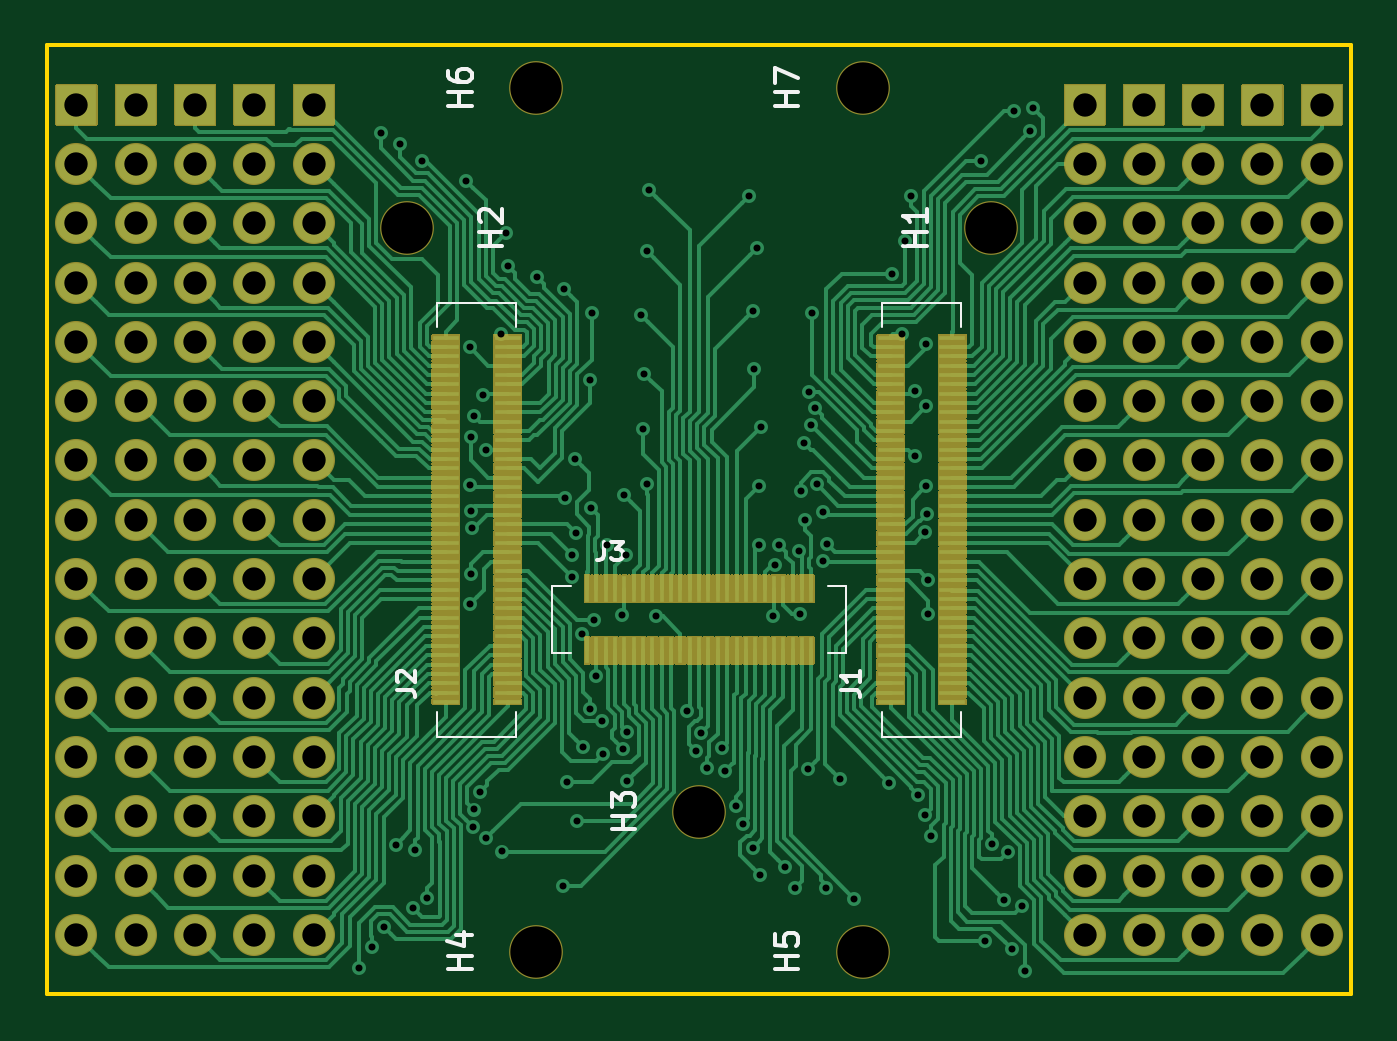
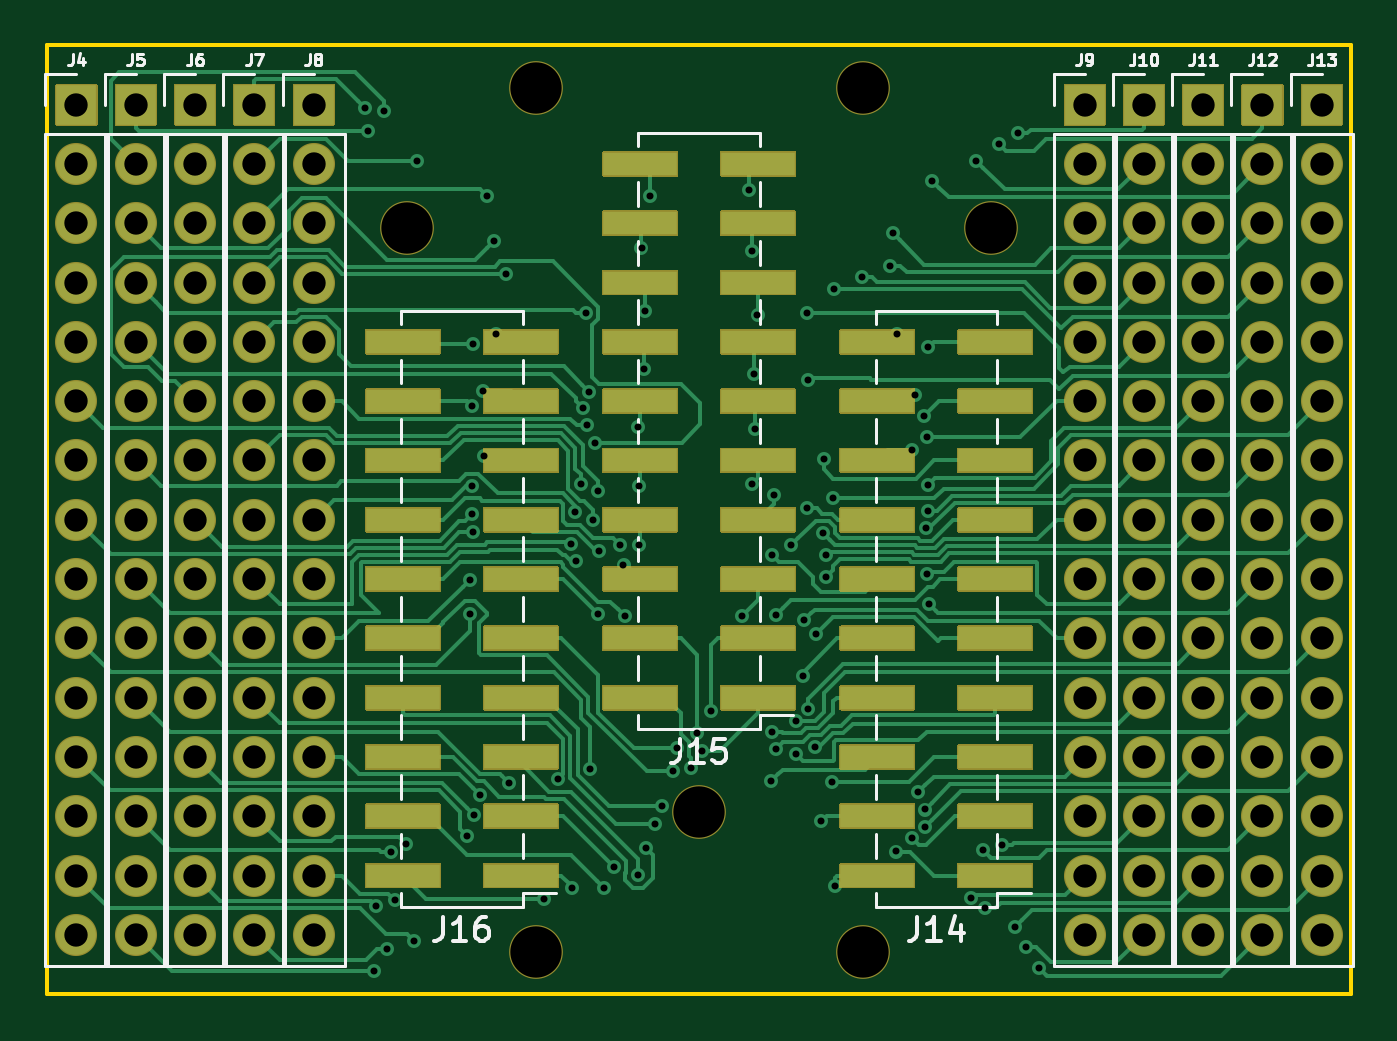
Circuit board: 11 layer files. Board 55.9 x 40.6 mm.
- bottom_copper: FreeSmart157AAC_29mm_devboard_5r_smd-B_Cu.gbr (40737 bytes)
- bottom_mask: FreeSmart157AAC_29mm_devboard_5r_smd-B_Mask.gbr (25849 bytes)
- paste: FreeSmart157AAC_29mm_devboard_5r_smd-B_Paste.gbr (1924 bytes)
- bottom_silk: FreeSmart157AAC_29mm_devboard_5r_smd-B_SilkS.gbr (14487 bytes)
- outline: FreeSmart157AAC_29mm_devboard_5r_smd-Edge_Cuts.gbr (797 bytes)
- top_copper: FreeSmart157AAC_29mm_devboard_5r_smd-F_Cu.gbr (78963 bytes)
- top_mask: FreeSmart157AAC_29mm_devboard_5r_smd-F_Mask.gbr (128847 bytes)
- paste: FreeSmart157AAC_29mm_devboard_5r_smd-F_Paste.gbr (5323 bytes)
- top_silk: FreeSmart157AAC_29mm_devboard_5r_smd-F_SilkS.gbr (5374 bytes)
- drill: FreeSmart157AAC_29mm_devboard_5r_smd-NPTH.drl (443 bytes)
- drill: FreeSmart157AAC_29mm_devboard_5r_smd-PTH.drl (4045 bytes)

=== bottom_copper: FreeSmart157AAC_29mm_devboard_5r_smd-B_Cu.gbr (40737 bytes, source omitted) ===
=== bottom_mask: FreeSmart157AAC_29mm_devboard_5r_smd-B_Mask.gbr (25849 bytes, source omitted) ===
=== paste: FreeSmart157AAC_29mm_devboard_5r_smd-B_Paste.gbr ===
G04 #@! TF.GenerationSoftware,KiCad,Pcbnew,5.1.7-a382d34a8~87~ubuntu18.04.1*
G04 #@! TF.CreationDate,2020-10-22T16:54:02+03:00*
G04 #@! TF.ProjectId,FreeSmart157AAC_29mm_devboard_5r_smd,46726565-536d-4617-9274-313537414143,rev?*
G04 #@! TF.SameCoordinates,Original*
G04 #@! TF.FileFunction,Paste,Bot*
G04 #@! TF.FilePolarity,Positive*
%FSLAX46Y46*%
G04 Gerber Fmt 4.6, Leading zero omitted, Abs format (unit mm)*
G04 Created by KiCad (PCBNEW 5.1.7-a382d34a8~87~ubuntu18.04.1) date 2020-10-22 16:54:02*
%MOMM*%
%LPD*%
G01*
G04 APERTURE LIST*
%ADD10R,3.150000X1.000000*%
G04 APERTURE END LIST*
D10*
X2525000Y15240000D03*
X-2525000Y15240000D03*
X2525000Y12700000D03*
X-2525000Y12700000D03*
X2525000Y10160000D03*
X-2525000Y10160000D03*
X2525000Y7620000D03*
X-2525000Y7620000D03*
X2525000Y5080000D03*
X-2525000Y5080000D03*
X2525000Y2540000D03*
X-2525000Y2540000D03*
X2525000Y0D03*
X-2525000Y0D03*
X2525000Y-2540000D03*
X-2525000Y-2540000D03*
X2525000Y-5080000D03*
X-2525000Y-5080000D03*
X2525000Y-7620000D03*
X-2525000Y-7620000D03*
X12685000Y7620000D03*
X7635000Y7620000D03*
X12685000Y5080000D03*
X7635000Y5080000D03*
X12685000Y2540000D03*
X7635000Y2540000D03*
X12685000Y0D03*
X7635000Y0D03*
X12685000Y-2540000D03*
X7635000Y-2540000D03*
X12685000Y-5080000D03*
X7635000Y-5080000D03*
X12685000Y-7620000D03*
X7635000Y-7620000D03*
X12685000Y-10160000D03*
X7635000Y-10160000D03*
X12685000Y-12700000D03*
X7635000Y-12700000D03*
X12685000Y-15240000D03*
X7635000Y-15240000D03*
X-7635000Y7620000D03*
X-12685000Y7620000D03*
X-7635000Y5080000D03*
X-12685000Y5080000D03*
X-7635000Y2540000D03*
X-12685000Y2540000D03*
X-7635000Y0D03*
X-12685000Y0D03*
X-7635000Y-2540000D03*
X-12685000Y-2540000D03*
X-7635000Y-5080000D03*
X-12685000Y-5080000D03*
X-7635000Y-7620000D03*
X-12685000Y-7620000D03*
X-7635000Y-10160000D03*
X-12685000Y-10160000D03*
X-7635000Y-12700000D03*
X-12685000Y-12700000D03*
X-7635000Y-15240000D03*
X-12685000Y-15240000D03*
M02*

=== bottom_silk: FreeSmart157AAC_29mm_devboard_5r_smd-B_SilkS.gbr (14487 bytes, source omitted) ===
=== outline: FreeSmart157AAC_29mm_devboard_5r_smd-Edge_Cuts.gbr ===
G04 #@! TF.GenerationSoftware,KiCad,Pcbnew,5.1.7-a382d34a8~87~ubuntu18.04.1*
G04 #@! TF.CreationDate,2020-10-22T16:54:02+03:00*
G04 #@! TF.ProjectId,FreeSmart157AAC_29mm_devboard_5r_smd,46726565-536d-4617-9274-313537414143,rev?*
G04 #@! TF.SameCoordinates,Original*
G04 #@! TF.FileFunction,Profile,NP*
%FSLAX46Y46*%
G04 Gerber Fmt 4.6, Leading zero omitted, Abs format (unit mm)*
G04 Created by KiCad (PCBNEW 5.1.7-a382d34a8~87~ubuntu18.04.1) date 2020-10-22 16:54:02*
%MOMM*%
%LPD*%
G01*
G04 APERTURE LIST*
G04 #@! TA.AperFunction,Profile*
%ADD10C,0.150000*%
G04 #@! TD*
G04 APERTURE END LIST*
D10*
X-27940000Y-20320000D02*
X-27940000Y20320000D01*
X27940000Y-20320000D02*
X27940000Y20320000D01*
X27940000Y20320000D02*
X-27940000Y20320000D01*
X-27940000Y-20320000D02*
X27940000Y-20320000D01*
M02*

=== top_copper: FreeSmart157AAC_29mm_devboard_5r_smd-F_Cu.gbr (78963 bytes, source omitted) ===
=== top_mask: FreeSmart157AAC_29mm_devboard_5r_smd-F_Mask.gbr (128847 bytes, source omitted) ===
=== paste: FreeSmart157AAC_29mm_devboard_5r_smd-F_Paste.gbr ===
G04 #@! TF.GenerationSoftware,KiCad,Pcbnew,5.1.7-a382d34a8~87~ubuntu18.04.1*
G04 #@! TF.CreationDate,2020-10-22T16:54:02+03:00*
G04 #@! TF.ProjectId,FreeSmart157AAC_29mm_devboard_5r_smd,46726565-536d-4617-9274-313537414143,rev?*
G04 #@! TF.SameCoordinates,Original*
G04 #@! TF.FileFunction,Paste,Top*
G04 #@! TF.FilePolarity,Positive*
%FSLAX46Y46*%
G04 Gerber Fmt 4.6, Leading zero omitted, Abs format (unit mm)*
G04 Created by KiCad (PCBNEW 5.1.7-a382d34a8~87~ubuntu18.04.1) date 2020-10-22 16:54:02*
%MOMM*%
%LPD*%
G01*
G04 APERTURE LIST*
%ADD10R,0.200000X1.140000*%
%ADD11R,1.140000X0.200000*%
G04 APERTURE END LIST*
D10*
X4800000Y-2960000D03*
X4800000Y-5600000D03*
X4400000Y-2960000D03*
X4400000Y-5600000D03*
X4000000Y-2960000D03*
X4000000Y-5600000D03*
X3600000Y-2960000D03*
X3600000Y-5600000D03*
X3200000Y-2960000D03*
X3200000Y-5600000D03*
X2800000Y-2960000D03*
X2800000Y-5600000D03*
X2400000Y-2960000D03*
X2400000Y-5600000D03*
X2000000Y-2960000D03*
X2000000Y-5600000D03*
X1600000Y-2960000D03*
X1600000Y-5600000D03*
X1200000Y-2960000D03*
X1200000Y-5600000D03*
X800000Y-2960000D03*
X800000Y-5600000D03*
X400000Y-2960000D03*
X400000Y-5600000D03*
X0Y-2960000D03*
X0Y-5600000D03*
X-400000Y-2960000D03*
X-400000Y-5600000D03*
X-800000Y-2960000D03*
X-800000Y-5600000D03*
X-1200000Y-2960000D03*
X-1200000Y-5600000D03*
X-1600000Y-2960000D03*
X-1600000Y-5600000D03*
X-2000000Y-2960000D03*
X-2000000Y-5600000D03*
X-2400000Y-2960000D03*
X-2400000Y-5600000D03*
X-2800000Y-2960000D03*
X-2800000Y-5600000D03*
X-3200000Y-2960000D03*
X-3200000Y-5600000D03*
X-3600000Y-2960000D03*
X-3600000Y-5600000D03*
X-4000000Y-2960000D03*
X-4000000Y-5600000D03*
X-4400000Y-2960000D03*
X-4400000Y-5600000D03*
X-4800000Y-2960000D03*
X-4800000Y-5600000D03*
D11*
X8205000Y7800000D03*
X10845000Y7800000D03*
X8205000Y7400000D03*
X10845000Y7400000D03*
X8205000Y7000000D03*
X10845000Y7000000D03*
X8205000Y6600000D03*
X10845000Y6600000D03*
X8205000Y6200000D03*
X10845000Y6200000D03*
X8205000Y5800000D03*
X10845000Y5800000D03*
X8205000Y5400000D03*
X10845000Y5400000D03*
X8205000Y5000000D03*
X10845000Y5000000D03*
X8205000Y4600000D03*
X10845000Y4600000D03*
X8205000Y4200000D03*
X10845000Y4200000D03*
X8205000Y3800000D03*
X10845000Y3800000D03*
X8205000Y3400000D03*
X10845000Y3400000D03*
X8205000Y3000000D03*
X10845000Y3000000D03*
X8205000Y2600000D03*
X10845000Y2600000D03*
X8205000Y2200000D03*
X10845000Y2200000D03*
X8205000Y1800000D03*
X10845000Y1800000D03*
X8205000Y1400000D03*
X10845000Y1400000D03*
X8205000Y1000000D03*
X10845000Y1000000D03*
X8205000Y600000D03*
X10845000Y600000D03*
X8205000Y200000D03*
X10845000Y200000D03*
X8205000Y-200000D03*
X10845000Y-200000D03*
X8205000Y-600000D03*
X10845000Y-600000D03*
X8205000Y-1000000D03*
X10845000Y-1000000D03*
X8205000Y-1400000D03*
X10845000Y-1400000D03*
X8205000Y-1800000D03*
X10845000Y-1800000D03*
X8205000Y-2200000D03*
X10845000Y-2200000D03*
X8205000Y-2600000D03*
X10845000Y-2600000D03*
X8205000Y-3000000D03*
X10845000Y-3000000D03*
X8205000Y-3400000D03*
X10845000Y-3400000D03*
X8205000Y-3800000D03*
X10845000Y-3800000D03*
X8205000Y-4200000D03*
X10845000Y-4200000D03*
X8205000Y-4600000D03*
X10845000Y-4600000D03*
X8205000Y-5000000D03*
X10845000Y-5000000D03*
X8205000Y-5400000D03*
X10845000Y-5400000D03*
X8205000Y-5800000D03*
X10845000Y-5800000D03*
X8205000Y-6200000D03*
X10845000Y-6200000D03*
X8205000Y-6600000D03*
X10845000Y-6600000D03*
X8205000Y-7000000D03*
X10845000Y-7000000D03*
X8205000Y-7400000D03*
X10845000Y-7400000D03*
X8205000Y-7800000D03*
X10845000Y-7800000D03*
X-10845000Y7800000D03*
X-8205000Y7800000D03*
X-10845000Y7400000D03*
X-8205000Y7400000D03*
X-10845000Y7000000D03*
X-8205000Y7000000D03*
X-10845000Y6600000D03*
X-8205000Y6600000D03*
X-10845000Y6200000D03*
X-8205000Y6200000D03*
X-10845000Y5800000D03*
X-8205000Y5800000D03*
X-10845000Y5400000D03*
X-8205000Y5400000D03*
X-10845000Y5000000D03*
X-8205000Y5000000D03*
X-10845000Y4600000D03*
X-8205000Y4600000D03*
X-10845000Y4200000D03*
X-8205000Y4200000D03*
X-10845000Y3800000D03*
X-8205000Y3800000D03*
X-10845000Y3400000D03*
X-8205000Y3400000D03*
X-10845000Y3000000D03*
X-8205000Y3000000D03*
X-10845000Y2600000D03*
X-8205000Y2600000D03*
X-10845000Y2200000D03*
X-8205000Y2200000D03*
X-10845000Y1800000D03*
X-8205000Y1800000D03*
X-10845000Y1400000D03*
X-8205000Y1400000D03*
X-10845000Y1000000D03*
X-8205000Y1000000D03*
X-10845000Y600000D03*
X-8205000Y600000D03*
X-10845000Y200000D03*
X-8205000Y200000D03*
X-10845000Y-200000D03*
X-8205000Y-200000D03*
X-10845000Y-600000D03*
X-8205000Y-600000D03*
X-10845000Y-1000000D03*
X-8205000Y-1000000D03*
X-10845000Y-1400000D03*
X-8205000Y-1400000D03*
X-10845000Y-1800000D03*
X-8205000Y-1800000D03*
X-10845000Y-2200000D03*
X-8205000Y-2200000D03*
X-10845000Y-2600000D03*
X-8205000Y-2600000D03*
X-10845000Y-3000000D03*
X-8205000Y-3000000D03*
X-10845000Y-3400000D03*
X-8205000Y-3400000D03*
X-10845000Y-3800000D03*
X-8205000Y-3800000D03*
X-10845000Y-4200000D03*
X-8205000Y-4200000D03*
X-10845000Y-4600000D03*
X-8205000Y-4600000D03*
X-10845000Y-5000000D03*
X-8205000Y-5000000D03*
X-10845000Y-5400000D03*
X-8205000Y-5400000D03*
X-10845000Y-5800000D03*
X-8205000Y-5800000D03*
X-10845000Y-6200000D03*
X-8205000Y-6200000D03*
X-10845000Y-6600000D03*
X-8205000Y-6600000D03*
X-10845000Y-7000000D03*
X-8205000Y-7000000D03*
X-10845000Y-7400000D03*
X-8205000Y-7400000D03*
X-10845000Y-7800000D03*
X-8205000Y-7800000D03*
M02*

=== top_silk: FreeSmart157AAC_29mm_devboard_5r_smd-F_SilkS.gbr ===
G04 #@! TF.GenerationSoftware,KiCad,Pcbnew,5.1.7-a382d34a8~87~ubuntu18.04.1*
G04 #@! TF.CreationDate,2020-10-22T16:54:02+03:00*
G04 #@! TF.ProjectId,FreeSmart157AAC_29mm_devboard_5r_smd,46726565-536d-4617-9274-313537414143,rev?*
G04 #@! TF.SameCoordinates,Original*
G04 #@! TF.FileFunction,Legend,Top*
G04 #@! TF.FilePolarity,Positive*
%FSLAX46Y46*%
G04 Gerber Fmt 4.6, Leading zero omitted, Abs format (unit mm)*
G04 Created by KiCad (PCBNEW 5.1.7-a382d34a8~87~ubuntu18.04.1) date 2020-10-22 16:54:02*
%MOMM*%
%LPD*%
G01*
G04 APERTURE LIST*
%ADD10C,0.100000*%
%ADD11C,0.150000*%
G04 APERTURE END LIST*
D10*
X6300620Y-5719960D02*
X5499190Y-5719960D01*
X6300620Y-2839680D02*
X6300620Y-5719960D01*
X5500890Y-2839680D02*
X6300620Y-2839680D01*
X-6300620Y-5719960D02*
X-5499190Y-5719960D01*
X-6300620Y-2841670D02*
X-6300620Y-5719960D01*
X-5499190Y-2841670D02*
X-6300620Y-2841670D01*
X7834190Y9299440D02*
X7834190Y8250420D01*
X11215830Y9299440D02*
X7834190Y9299440D01*
X11215830Y8250850D02*
X11215830Y9299440D01*
X11215810Y-9301070D02*
X11215810Y-8250420D01*
X7834190Y-9301070D02*
X11215810Y-9301070D01*
X7834190Y-8250420D02*
X7834190Y-9301070D01*
X-11215810Y9299440D02*
X-11215810Y8250420D01*
X-7834170Y9299440D02*
X-11215810Y9299440D01*
X-7834170Y8250850D02*
X-7834170Y9299440D01*
X-7834190Y-9301070D02*
X-7834190Y-8250420D01*
X-11215810Y-9301070D02*
X-7834190Y-9301070D01*
X-11215810Y-8250420D02*
X-11215810Y-9301070D01*
D11*
X4252380Y-19261904D02*
X3252380Y-19261904D01*
X3728571Y-19261904D02*
X3728571Y-18690476D01*
X4252380Y-18690476D02*
X3252380Y-18690476D01*
X3252380Y-17738095D02*
X3252380Y-18214285D01*
X3728571Y-18261904D01*
X3680952Y-18214285D01*
X3633333Y-18119047D01*
X3633333Y-17880952D01*
X3680952Y-17785714D01*
X3728571Y-17738095D01*
X3823809Y-17690476D01*
X4061904Y-17690476D01*
X4157142Y-17738095D01*
X4204761Y-17785714D01*
X4252380Y-17880952D01*
X4252380Y-18119047D01*
X4204761Y-18214285D01*
X4157142Y-18261904D01*
X-9747619Y-19261904D02*
X-10747619Y-19261904D01*
X-10271428Y-19261904D02*
X-10271428Y-18690476D01*
X-9747619Y-18690476D02*
X-10747619Y-18690476D01*
X-10414285Y-17785714D02*
X-9747619Y-17785714D01*
X-10795238Y-18023809D02*
X-10080952Y-18261904D01*
X-10080952Y-17642857D01*
X4252380Y17738095D02*
X3252380Y17738095D01*
X3728571Y17738095D02*
X3728571Y18309523D01*
X4252380Y18309523D02*
X3252380Y18309523D01*
X3252380Y18690476D02*
X3252380Y19357142D01*
X4252380Y18928571D01*
X-9747619Y17738095D02*
X-10747619Y17738095D01*
X-10271428Y17738095D02*
X-10271428Y18309523D01*
X-9747619Y18309523D02*
X-10747619Y18309523D01*
X-10747619Y19214285D02*
X-10747619Y19023809D01*
X-10700000Y18928571D01*
X-10652380Y18880952D01*
X-10509523Y18785714D01*
X-10319047Y18738095D01*
X-9938095Y18738095D01*
X-9842857Y18785714D01*
X-9795238Y18833333D01*
X-9747619Y18928571D01*
X-9747619Y19119047D01*
X-9795238Y19214285D01*
X-9842857Y19261904D01*
X-9938095Y19309523D01*
X-10176190Y19309523D01*
X-10271428Y19261904D01*
X-10319047Y19214285D01*
X-10366666Y19119047D01*
X-10366666Y18928571D01*
X-10319047Y18833333D01*
X-10271428Y18785714D01*
X-10176190Y18738095D01*
X-4069639Y-942935D02*
X-4069639Y-1506354D01*
X-4107200Y-1619038D01*
X-4182322Y-1694160D01*
X-4295006Y-1731722D01*
X-4370129Y-1731722D01*
X-3769148Y-942935D02*
X-3280852Y-942935D01*
X-3543781Y-1243425D01*
X-3431097Y-1243425D01*
X-3355974Y-1280986D01*
X-3318413Y-1318548D01*
X-3280852Y-1393670D01*
X-3280852Y-1581477D01*
X-3318413Y-1656599D01*
X-3355974Y-1694160D01*
X-3431097Y-1731722D01*
X-3656464Y-1731722D01*
X-3731587Y-1694160D01*
X-3769148Y-1656599D01*
X6089725Y-7271104D02*
X6652824Y-7271104D01*
X6765444Y-7308644D01*
X6840524Y-7383724D01*
X6878064Y-7496344D01*
X6878064Y-7571424D01*
X6878064Y-6482765D02*
X6878064Y-6933245D01*
X6878064Y-6708005D02*
X6089725Y-6708005D01*
X6202345Y-6783085D01*
X6277425Y-6858165D01*
X6314965Y-6933245D01*
X-12960274Y-7271104D02*
X-12397175Y-7271104D01*
X-12284555Y-7308644D01*
X-12209475Y-7383724D01*
X-12171935Y-7496344D01*
X-12171935Y-7571424D01*
X-12885194Y-6933245D02*
X-12922734Y-6895705D01*
X-12960274Y-6820625D01*
X-12960274Y-6632925D01*
X-12922734Y-6557845D01*
X-12885194Y-6520305D01*
X-12810114Y-6482765D01*
X-12735034Y-6482765D01*
X-12622414Y-6520305D01*
X-12171935Y-6970785D01*
X-12171935Y-6482765D01*
X9752380Y11738095D02*
X8752380Y11738095D01*
X9228571Y11738095D02*
X9228571Y12309523D01*
X9752380Y12309523D02*
X8752380Y12309523D01*
X9752380Y13309523D02*
X9752380Y12738095D01*
X9752380Y13023809D02*
X8752380Y13023809D01*
X8895238Y12928571D01*
X8990476Y12833333D01*
X9038095Y12738095D01*
X-8437619Y11738095D02*
X-9437619Y11738095D01*
X-8961428Y11738095D02*
X-8961428Y12309523D01*
X-8437619Y12309523D02*
X-9437619Y12309523D01*
X-9342380Y12738095D02*
X-9390000Y12785714D01*
X-9437619Y12880952D01*
X-9437619Y13119047D01*
X-9390000Y13214285D01*
X-9342380Y13261904D01*
X-9247142Y13309523D01*
X-9151904Y13309523D01*
X-9009047Y13261904D01*
X-8437619Y12690476D01*
X-8437619Y13309523D01*
X-2747619Y-13261904D02*
X-3747619Y-13261904D01*
X-3271428Y-13261904D02*
X-3271428Y-12690476D01*
X-2747619Y-12690476D02*
X-3747619Y-12690476D01*
X-3747619Y-12309523D02*
X-3747619Y-11690476D01*
X-3366666Y-12023809D01*
X-3366666Y-11880952D01*
X-3319047Y-11785714D01*
X-3271428Y-11738095D01*
X-3176190Y-11690476D01*
X-2938095Y-11690476D01*
X-2842857Y-11738095D01*
X-2795238Y-11785714D01*
X-2747619Y-11880952D01*
X-2747619Y-12166666D01*
X-2795238Y-12261904D01*
X-2842857Y-12309523D01*
M02*

=== drill: FreeSmart157AAC_29mm_devboard_5r_smd-NPTH.drl ===
M48
; DRILL file {KiCad 5.1.7-a382d34a8~87~ubuntu18.04.1} date Thu Oct 22 16:54:05 2020
; FORMAT={-:-/ absolute / inch / decimal}
; #@! TF.CreationDate,2020-10-22T16:54:05+03:00
; #@! TF.GenerationSoftware,Kicad,Pcbnew,5.1.7-a382d34a8~87~ubuntu18.04.1
; #@! TF.FileFunction,NonPlated,1,2,NPTH
FMAT,2
INCH
T1C0.0866
%
G90
G05
T1
X0.0Y-0.4921
X-0.4921Y0.4921
X-0.2756Y0.7283
X0.2756Y0.7283
X-0.2756Y-0.7283
X0.2756Y-0.7283
X0.4921Y0.4921
T0
M30

=== drill: FreeSmart157AAC_29mm_devboard_5r_smd-PTH.drl ===
M48
; DRILL file {KiCad 5.1.7-a382d34a8~87~ubuntu18.04.1} date Thu Oct 22 16:54:05 2020
; FORMAT={-:-/ absolute / inch / decimal}
; #@! TF.CreationDate,2020-10-22T16:54:05+03:00
; #@! TF.GenerationSoftware,Kicad,Pcbnew,5.1.7-a382d34a8~87~ubuntu18.04.1
; #@! TF.FileFunction,Plated,1,2,PTH
FMAT,2
INCH
T1C0.0118
T2C0.0394
%
G90
G05
T1
X-0.5732Y-0.7567
X-0.5511Y-0.7208
X-0.537Y0.6516
X-0.5319Y-0.6862
X-0.5114Y-0.5479
X-0.5051Y0.6335
X-0.4826Y-0.655
X-0.479Y-0.5567
X-0.4673Y0.6047
X-0.4587Y-0.6375
X-0.3933Y0.572
X-0.3871Y-0.1422
X-0.3867Y0.2906
X-0.3866Y0.0591
X-0.3854Y0.0155
X-0.3846Y0.139
X-0.3843Y-0.0918
X-0.3827Y-0.0142
X-0.3812Y-0.5183
X-0.3804Y-0.4886
X-0.3796Y0.175
X-0.3689Y-0.4598
X-0.3642Y0.211
X-0.359Y0.1183
X-0.3587Y-0.5375
X-0.3336Y0.3131
X-0.3319Y-0.5594
X-0.3265Y0.483
X-0.3224Y0.4287
X-0.274Y0.4094
X-0.2291Y-0.6169
X-0.228Y0.3886
X-0.2258Y0.0365
X-0.2236Y-0.4421
X-0.2147Y-0.059
X-0.2142Y-0.0965
X-0.2098Y0.1024
X-0.2084Y-0.0224
X-0.2063Y-0.5087
X-0.1969Y-0.1929
X-0.1955Y-0.384
X-0.1843Y-0.3184
X-0.1839Y0.2358
X-0.1823Y0.0193
X-0.1815Y0.3488
X-0.1772Y-0.1693
X-0.1745Y-0.263
X-0.1631Y-0.3392
X-0.1629Y-0.3948
X-0.1554Y-0.0425
X-0.1295Y-0.161
X-0.1288Y-0.3862
X-0.1264Y0.0417
X-0.1232Y-0.0587
X-0.1224Y-0.3572
X-0.1213Y-0.4413
X-0.0984Y0.3461
X-0.0945Y0.1531
X-0.0929Y0.2465
X-0.0886Y0.4531
X-0.0883Y0.0596
X-0.0839Y0.5559
X-0.0728Y-0.1625
X-0.0198Y-0.3226
X-0.005Y-0.3898
X0.0036Y-0.3593
X0.013Y-0.4193
X0.0379Y-0.3852
X0.0437Y-0.4244
X0.0619Y-0.4835
X0.0739Y-0.5125
X0.0835Y0.5457
X0.0902Y-0.5536
X0.0906Y0.352
X0.0929Y0.2539
X0.0972Y0.4575
X0.1015Y-0.0423
X0.1016Y0.0575
X0.1029Y-0.5991
X0.1039Y0.1571
X0.1252Y-0.1622
X0.1276Y-0.0763
X0.1343Y-0.0429
X0.1441Y-0.585
X0.161Y-0.6209
X0.1683Y-0.0521
X0.1705Y-0.1587
X0.1712Y0.0492
X0.176Y0.1299
X0.1792Y-0.0004
X0.1843Y-0.42
X0.1857Y0.2159
X0.1892Y0.1593
X0.1909Y0.3492
X0.1959Y0.1881
X0.1989Y0.0596
X0.2082Y-0.0702
X0.2088Y0.0123
X0.2142Y-0.6212
X0.2159Y-0.0413
X0.2379Y-0.4375
X0.2618Y-0.639
X0.3205Y-0.4433
X0.326Y0.4147
X0.3429Y0.3131
X0.3465Y0.4701
X0.3579Y0.5457
X0.3632Y0.1079
X0.3646Y0.2169
X0.3699Y-0.4635
X0.3804Y-0.498
X0.3814Y-0.0213
X0.3819Y0.2957
X0.3829Y0.057
X0.383Y0.1915
X0.3835Y0.0098
X0.3861Y-0.1583
X0.3867Y-0.1012
X0.3915Y-0.5332
X0.476Y0.6051
X0.4814Y-0.7105
X0.4937Y-0.5469
X0.5134Y-0.6409
X0.52Y-0.5604
X0.5268Y-0.7244
X0.5311Y0.689
X0.5445Y-0.652
X0.5488Y-0.7606
X0.5583Y0.6551
X0.5634Y0.6941
T2
X0.65Y0.7
X0.65Y0.6
X0.65Y0.5
X0.65Y0.4
X0.65Y0.3
X0.65Y0.2
X0.65Y0.1
X0.65Y0.0
X0.65Y-0.1
X0.65Y-0.2
X0.65Y-0.3
X0.65Y-0.4
X0.65Y-0.5
X0.65Y-0.6
X0.65Y-0.7
X0.75Y0.7
X0.75Y0.6
X0.75Y0.5
X0.75Y0.4
X0.75Y0.3
X0.75Y0.2
X0.75Y0.1
X0.75Y0.0
X0.75Y-0.1
X0.75Y-0.2
X0.75Y-0.3
X0.75Y-0.4
X0.75Y-0.5
X0.75Y-0.6
X0.75Y-0.7
X-0.95Y0.7
X-0.95Y0.6
X-0.95Y0.5
X-0.95Y0.4
X-0.95Y0.3
X-0.95Y0.2
X-0.95Y0.1
X-0.95Y0.0
X-0.95Y-0.1
X-0.95Y-0.2
X-0.95Y-0.3
X-0.95Y-0.4
X-0.95Y-0.5
X-0.95Y-0.6
X-0.95Y-0.7
X-0.75Y0.7
X-0.75Y0.6
X-0.75Y0.5
X-0.75Y0.4
X-0.75Y0.3
X-0.75Y0.2
X-0.75Y0.1
X-0.75Y0.0
X-0.75Y-0.1
X-0.75Y-0.2
X-0.75Y-0.3
X-0.75Y-0.4
X-0.75Y-0.5
X-0.75Y-0.6
X-0.75Y-0.7
X0.95Y0.7
X0.95Y0.6
X0.95Y0.5
X0.95Y0.4
X0.95Y0.3
X0.95Y0.2
X0.95Y0.1
X0.95Y0.0
X0.95Y-0.1
X0.95Y-0.2
X0.95Y-0.3
X0.95Y-0.4
X0.95Y-0.5
X0.95Y-0.6
X0.95Y-0.7
X-1.05Y0.7
X-1.05Y0.6
X-1.05Y0.5
X-1.05Y0.4
X-1.05Y0.3
X-1.05Y0.2
X-1.05Y0.1
X-1.05Y0.0
X-1.05Y-0.1
X-1.05Y-0.2
X-1.05Y-0.3
X-1.05Y-0.4
X-1.05Y-0.5
X-1.05Y-0.6
X-1.05Y-0.7
X-0.65Y0.7
X-0.65Y0.6
X-0.65Y0.5
X-0.65Y0.4
X-0.65Y0.3
X-0.65Y0.2
X-0.65Y0.1
X-0.65Y0.0
X-0.65Y-0.1
X-0.65Y-0.2
X-0.65Y-0.3
X-0.65Y-0.4
X-0.65Y-0.5
X-0.65Y-0.6
X-0.65Y-0.7
X-0.85Y0.7
X-0.85Y0.6
X-0.85Y0.5
X-0.85Y0.4
X-0.85Y0.3
X-0.85Y0.2
X-0.85Y0.1
X-0.85Y0.0
X-0.85Y-0.1
X-0.85Y-0.2
X-0.85Y-0.3
X-0.85Y-0.4
X-0.85Y-0.5
X-0.85Y-0.6
X-0.85Y-0.7
X1.05Y0.7
X1.05Y0.6
X1.05Y0.5
X1.05Y0.4
X1.05Y0.3
X1.05Y0.2
X1.05Y0.1
X1.05Y0.0
X1.05Y-0.1
X1.05Y-0.2
X1.05Y-0.3
X1.05Y-0.4
X1.05Y-0.5
X1.05Y-0.6
X1.05Y-0.7
X0.85Y0.7
X0.85Y0.6
X0.85Y0.5
X0.85Y0.4
X0.85Y0.3
X0.85Y0.2
X0.85Y0.1
X0.85Y0.0
X0.85Y-0.1
X0.85Y-0.2
X0.85Y-0.3
X0.85Y-0.4
X0.85Y-0.5
X0.85Y-0.6
X0.85Y-0.7
T0
M30

